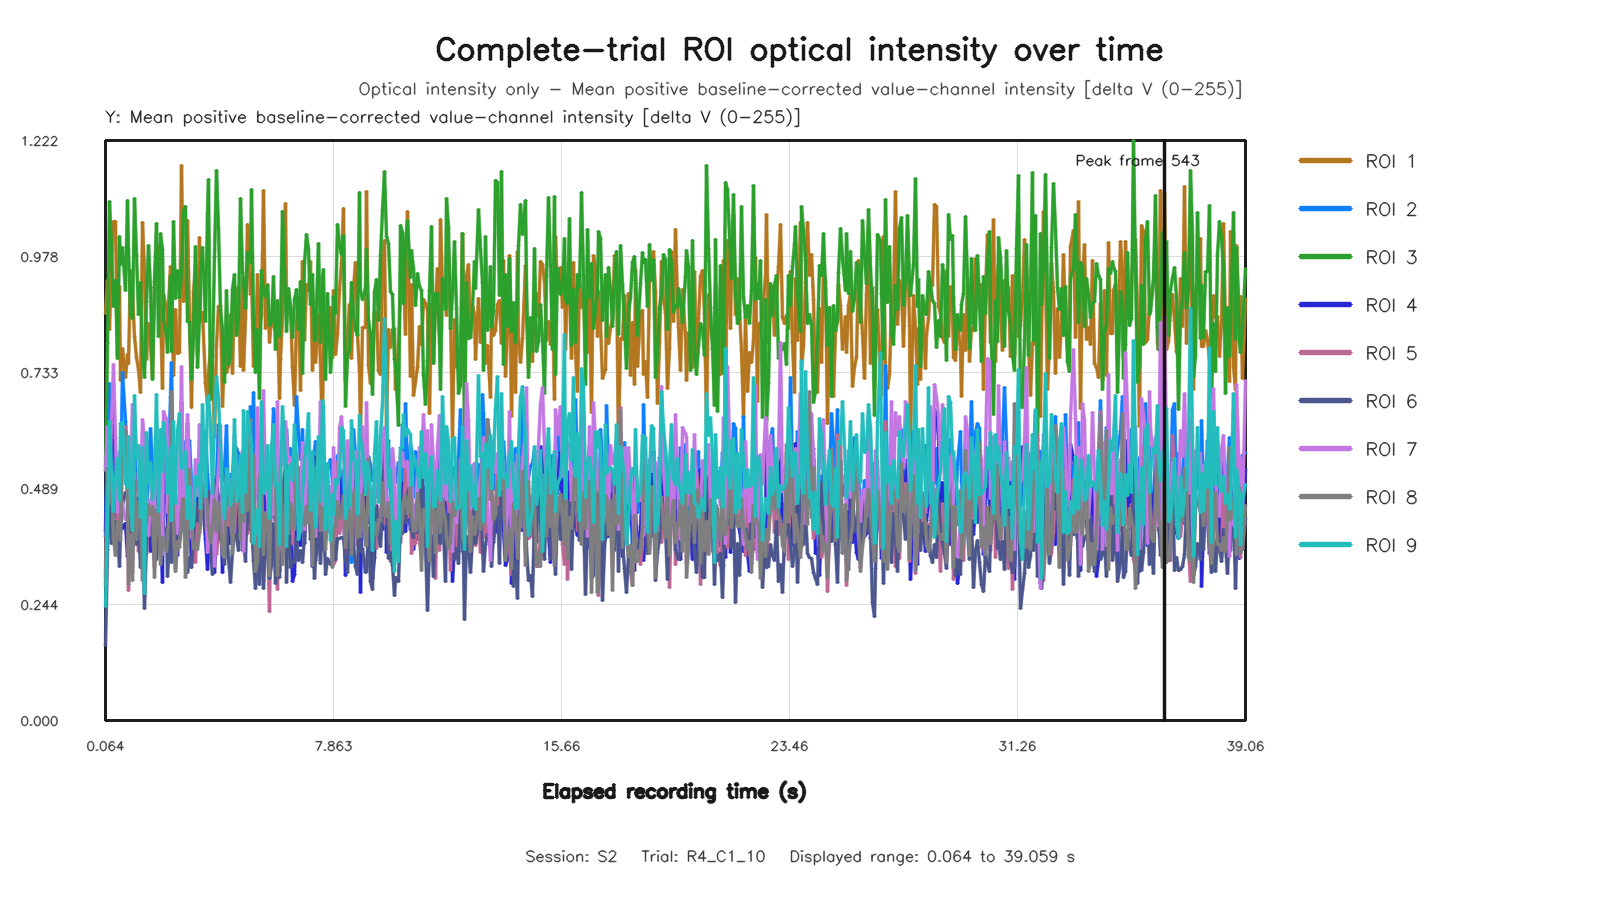

Source data for this figure (header and first rows):
capture_frame_id, elapsed_time_s, roi1_value, roi2_value, roi3_value, roi4_value, roi5_value, roi6_value, roi7_value, roi8_value, roi9_value
0, 0.064, 0.8569, 0.3882, 0.5277, 0.4002, 0.3032, 0.1581, 0.5266, 0.2854, 0.2406
1, 0.128, 0.9268, 0.6139, 0.7945, 0.5346, 0.4912, 0.3603, 0.6188, 0.5308, 0.4226
2, 0.192, 0.8246, 0.7099, 1.094, 0.5095, 0.5459, 0.4555, 0.5006, 0.4565, 0.63
3, 0.2562, 0.9649, 0.5875, 0.9911, 0.5287, 0.4882, 0.3728, 0.6259, 0.5207, 0.5299
4, 0.3365, 1.052, 0.4009, 0.8724, 0.6606, 0.405, 0.3917, 0.7506, 0.3828, 0.4403
5, 0.4002, 1.052, 0.5315, 0.9269, 0.5389, 0.3873, 0.4186, 0.5962, 0.3487, 0.512
6, 0.4641, 0.7691, 0.4519, 0.7636, 0.3813, 0.4419, 0.3976, 0.4391, 0.419, 0.551
7, 0.5285, 0.9144, 0.4759, 1.02, 0.4747, 0.41, 0.3246, 0.5672, 0.4087, 0.4628
8, 0.5921, 0.7157, 0.4847, 0.9605, 0.4103, 0.4175, 0.398, 0.469, 0.3788, 0.6268
9, 0.6561, 0.7834, 0.7325, 0.9961, 0.4051, 0.5683, 0.4566, 0.4567, 0.605, 0.6283
10, 0.7365, 0.7218, 0.6291, 0.906, 0.4159, 0.6203, 0.4805, 0.4232, 0.6099, 0.499
11, 0.8008, 0.7701, 0.5451, 1.097, 0.3454, 0.4683, 0.4761, 0.4298, 0.4699, 0.4907
12, 0.8642, 0.7513, 0.3725, 0.9922, 0.3471, 0.2747, 0.4025, 0.4553, 0.287, 0.598
13, 0.9282, 0.9483, 0.5161, 0.8553, 0.5797, 0.4449, 0.3498, 0.5236, 0.3915, 0.4792
14, 0.9922, 0.9035, 0.3723, 0.8462, 0.4899, 0.312, 0.4065, 0.6668, 0.2955, 0.4013
15, 1.056, 0.8084, 0.5805, 1.1, 0.3734, 0.52, 0.426, 0.4754, 0.5049, 0.6849
16, 1.136, 0.7658, 0.4854, 0.9822, 0.4681, 0.4364, 0.3711, 0.4743, 0.3821, 0.5512
17, 1.2, 0.7394, 0.4292, 0.8558, 0.4008, 0.3553, 0.4288, 0.4789, 0.4596, 0.5793
18, 1.264, 0.6909, 0.5296, 0.9227, 0.3656, 0.4365, 0.323, 0.4944, 0.427, 0.4267
19, 1.328, 1.05, 0.4459, 0.7732, 0.5419, 0.322, 0.4192, 0.6344, 0.2943, 0.5755
20, 1.392, 0.9457, 0.4588, 0.722, 0.5356, 0.3745, 0.2355, 0.5908, 0.3979, 0.2666
21, 1.457, 0.7601, 0.4455, 0.8834, 0.4293, 0.3522, 0.3815, 0.462, 0.4185, 0.607
22, 1.536, 0.8375, 0.5104, 1.001, 0.43, 0.4193, 0.426, 0.3901, 0.4559, 0.4986
23, 1.6, 0.7932, 0.6143, 0.912, 0.3566, 0.3919, 0.4154, 0.4647, 0.4335, 0.544
24, 1.664, 0.7223, 0.5404, 0.7181, 0.4242, 0.5106, 0.3883, 0.4515, 0.4509, 0.4663
25, 1.732, 0.912, 0.4028, 0.9243, 0.4079, 0.3252, 0.3401, 0.4485, 0.3011, 0.5148
26, 1.793, 0.9874, 0.5247, 1.047, 0.481, 0.4387, 0.3388, 0.5547, 0.4453, 0.6875
27, 1.872, 0.9982, 0.5906, 0.8086, 0.5521, 0.4601, 0.388, 0.5371, 0.4366, 0.4399
28, 1.936, 0.8671, 0.3933, 1.026, 0.4304, 0.3583, 0.4149, 0.5298, 0.3285, 0.6127
29, 2, 0.6995, 0.3708, 0.9916, 0.2909, 0.3591, 0.4331, 0.349, 0.3858, 0.5246
30, 2.064, 0.8985, 0.4747, 0.8475, 0.5687, 0.3753, 0.4062, 0.6518, 0.3741, 0.6287
31, 2.135, 0.8674, 0.4632, 0.8121, 0.4904, 0.3769, 0.3999, 0.6332, 0.3561, 0.5455
32, 2.193, 0.8316, 0.4623, 0.7748, 0.4057, 0.3566, 0.3034, 0.4391, 0.3847, 0.4773
33, 2.272, 0.956, 0.6809, 0.9348, 0.5252, 0.4997, 0.4299, 0.6225, 0.4781, 0.5753
34, 2.336, 0.9453, 0.7533, 0.7782, 0.3923, 0.6039, 0.3335, 0.5374, 0.6931, 0.4205
35, 2.4, 0.7272, 0.483, 1.052, 0.4271, 0.4465, 0.4466, 0.4597, 0.4049, 0.6289
36, 2.466, 0.8657, 0.3581, 0.8898, 0.3893, 0.3524, 0.3198, 0.4718, 0.313, 0.4571
37, 2.528, 0.7731, 0.427, 0.9476, 0.3482, 0.3677, 0.3978, 0.3944, 0.3762, 0.611
38, 2.592, 0.7751, 0.4741, 0.8918, 0.4113, 0.3823, 0.3791, 0.4762, 0.3652, 0.6464
39, 2.672, 1.17, 0.559, 0.9435, 0.6706, 0.4349, 0.4038, 0.7452, 0.4357, 0.5318
40, 2.736, 0.8819, 0.5884, 1.074, 0.4145, 0.5395, 0.4234, 0.4661, 0.4674, 0.5418
41, 2.8, 0.9109, 0.3974, 1.084, 0.428, 0.4301, 0.3965, 0.5118, 0.3002, 0.5661
42, 2.866, 1.054, 0.4306, 0.8413, 0.6249, 0.4062, 0.3117, 0.6438, 0.3699, 0.425
43, 2.928, 0.8537, 0.5909, 0.8377, 0.4365, 0.531, 0.3425, 0.5273, 0.528, 0.4927
44, 2.993, 0.6591, 0.5004, 0.7192, 0.3315, 0.4204, 0.3216, 0.3855, 0.4162, 0.4054
45, 3.072, 0.9023, 0.4034, 0.8063, 0.4479, 0.3665, 0.3841, 0.473, 0.3629, 0.4098
46, 3.143, 0.9577, 0.4269, 0.9991, 0.4199, 0.332, 0.4568, 0.5508, 0.3723, 0.5144
47, 3.2, 0.7719, 0.4807, 0.7433, 0.4502, 0.443, 0.422, 0.4745, 0.3593, 0.4958
48, 3.264, 1.018, 0.4284, 0.8502, 0.4955, 0.396, 0.4188, 0.6246, 0.3957, 0.5384
49, 3.328, 0.8437, 0.5836, 0.9392, 0.4339, 0.5004, 0.4513, 0.5526, 0.4138, 0.4467
50, 3.392, 0.8587, 0.5296, 0.9963, 0.4693, 0.4704, 0.4852, 0.4819, 0.4995, 0.6657
51, 3.475, 0.7092, 0.6083, 0.8416, 0.3805, 0.4808, 0.4026, 0.5026, 0.4984, 0.4722
52, 3.536, 0.6685, 0.5178, 1.069, 0.3185, 0.3979, 0.4465, 0.3547, 0.4436, 0.674
53, 3.6, 0.7316, 0.493, 1.14, 0.3531, 0.3654, 0.4818, 0.3791, 0.411, 0.6858
54, 3.667, 0.7832, 0.4526, 0.676, 0.4382, 0.3701, 0.3567, 0.4336, 0.3743, 0.6247
55, 3.728, 0.7425, 0.4588, 0.7666, 0.4407, 0.4623, 0.3072, 0.4859, 0.4035, 0.4792
56, 3.792, 0.5969, 0.5043, 0.9781, 0.3111, 0.4996, 0.4402, 0.325, 0.4648, 0.6421
57, 3.874, 0.7897, 0.515, 1.159, 0.4293, 0.3507, 0.5073, 0.477, 0.3985, 0.7254
58, 3.936, 0.8722, 0.6237, 1.036, 0.4287, 0.3987, 0.4673, 0.5266, 0.4589, 0.6766
59, 4, 0.8746, 0.5166, 0.8635, 0.4724, 0.4084, 0.3864, 0.6214, 0.4216, 0.5785
... 525 more rows
